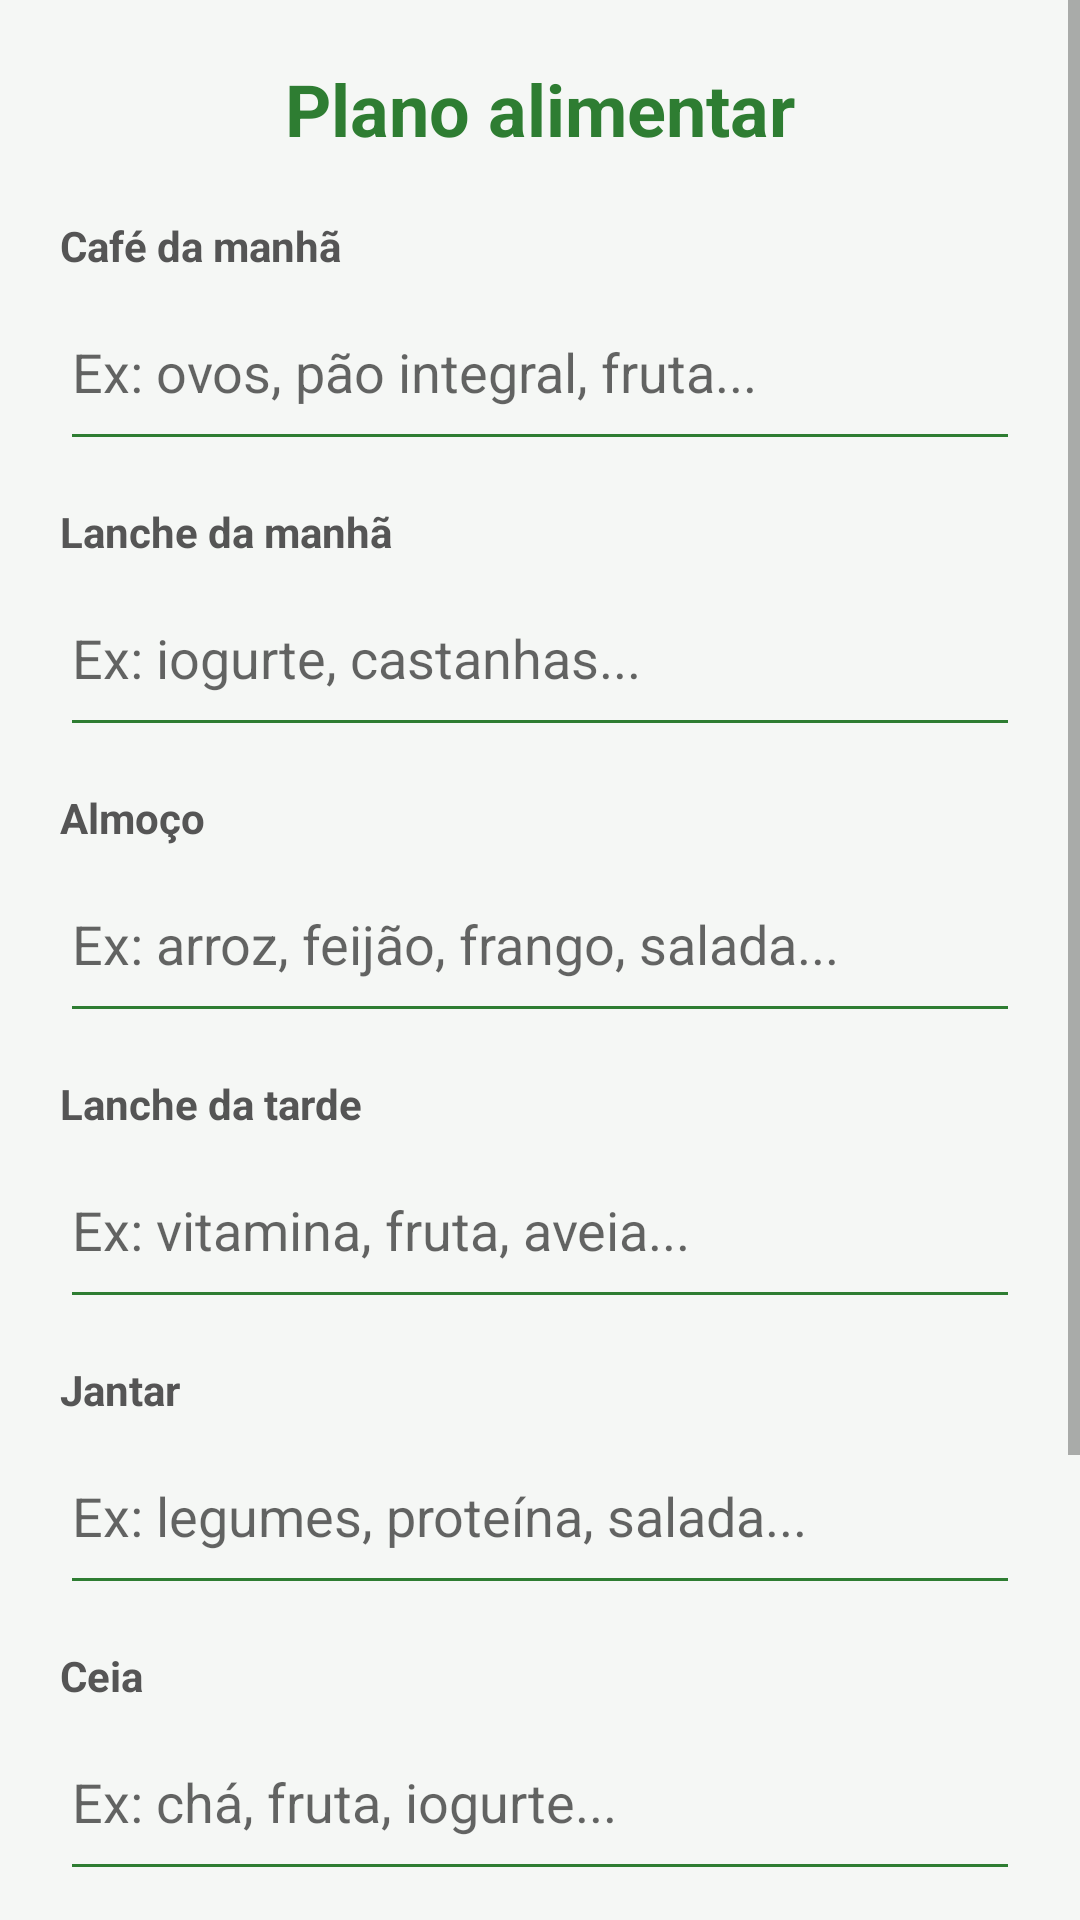

Produce the Android XML layout that renders to this screen, including the resource entries it uses.
<!-- AndroidManifest.xml: application theme Theme.NutricionistaFirebase -->
<!-- res/layout/activity_plano_alimentar.xml -->
<?xml version="1.0" encoding="utf-8"?>
<ScrollView xmlns:android="http://schemas.android.com/apk/res/android"
    android:layout_width="match_parent"
    android:layout_height="match_parent"
    android:fitsSystemWindows="true"
    android:background="#F5F7F5">

    <LinearLayout
        android:layout_width="match_parent"
        android:layout_height="wrap_content"
        android:orientation="vertical"
        android:padding="20dp">

        <TextView
            android:id="@+id/txtTituloPlano"
            android:layout_width="match_parent"
            android:layout_height="wrap_content"
            android:text="Plano alimentar"
            android:textSize="24sp"
            android:textStyle="bold"
            android:textColor="#2E7D32"
            android:gravity="center"
            android:paddingBottom="20dp" />

        <TextView
            android:layout_width="match_parent"
            android:layout_height="wrap_content"
            android:text="Café da manhã"
            android:textColor="#555555"
            android:textStyle="bold" />

        <EditText
            android:id="@+id/edtCafeManha"
            android:layout_width="match_parent"
            android:layout_height="wrap_content"
            android:hint="Ex: ovos, pão integral, fruta..."
            android:inputType="textMultiLine"
            android:minLines="2"
            android:backgroundTint="#2E7D32"
            android:layout_marginBottom="14dp" />

        <TextView
            android:layout_width="match_parent"
            android:layout_height="wrap_content"
            android:text="Lanche da manhã"
            android:textColor="#555555"
            android:textStyle="bold" />

        <EditText
            android:id="@+id/edtLancheManha"
            android:layout_width="match_parent"
            android:layout_height="wrap_content"
            android:hint="Ex: iogurte, castanhas..."
            android:inputType="textMultiLine"
            android:minLines="2"
            android:backgroundTint="#2E7D32"
            android:layout_marginBottom="14dp" />

        <TextView
            android:layout_width="match_parent"
            android:layout_height="wrap_content"
            android:text="Almoço"
            android:textColor="#555555"
            android:textStyle="bold" />

        <EditText
            android:id="@+id/edtAlmoco"
            android:layout_width="match_parent"
            android:layout_height="wrap_content"
            android:hint="Ex: arroz, feijão, frango, salada..."
            android:inputType="textMultiLine"
            android:minLines="2"
            android:backgroundTint="#2E7D32"
            android:layout_marginBottom="14dp" />

        <TextView
            android:layout_width="match_parent"
            android:layout_height="wrap_content"
            android:text="Lanche da tarde"
            android:textColor="#555555"
            android:textStyle="bold" />

        <EditText
            android:id="@+id/edtLancheTarde"
            android:layout_width="match_parent"
            android:layout_height="wrap_content"
            android:hint="Ex: vitamina, fruta, aveia..."
            android:inputType="textMultiLine"
            android:minLines="2"
            android:backgroundTint="#2E7D32"
            android:layout_marginBottom="14dp" />

        <TextView
            android:layout_width="match_parent"
            android:layout_height="wrap_content"
            android:text="Jantar"
            android:textColor="#555555"
            android:textStyle="bold" />

        <EditText
            android:id="@+id/edtJantar"
            android:layout_width="match_parent"
            android:layout_height="wrap_content"
            android:hint="Ex: legumes, proteína, salada..."
            android:inputType="textMultiLine"
            android:minLines="2"
            android:backgroundTint="#2E7D32"
            android:layout_marginBottom="14dp" />

        <TextView
            android:layout_width="match_parent"
            android:layout_height="wrap_content"
            android:text="Ceia"
            android:textColor="#555555"
            android:textStyle="bold" />

        <EditText
            android:id="@+id/edtCeia"
            android:layout_width="match_parent"
            android:layout_height="wrap_content"
            android:hint="Ex: chá, fruta, iogurte..."
            android:inputType="textMultiLine"
            android:minLines="2"
            android:backgroundTint="#2E7D32"
            android:layout_marginBottom="14dp" />

        <TextView
            android:layout_width="match_parent"
            android:layout_height="wrap_content"
            android:text="Observações"
            android:textColor="#555555"
            android:textStyle="bold" />

        <EditText
            android:id="@+id/edtObservacoesPlano"
            android:layout_width="match_parent"
            android:layout_height="wrap_content"
            android:hint="Restrições, preferências, orientações..."
            android:inputType="textMultiLine"
            android:minLines="3"
            android:backgroundTint="#2E7D32"
            android:layout_marginBottom="22dp" />

        <Button
            android:layout_width="match_parent"
            android:layout_height="56dp"
            android:text="Salvar Plano Alimentar"
            android:textStyle="bold"
            android:textColor="#FFFFFF"
            android:textSize="16sp"
            android:onClick="SalvarPlanoClique"
            android:backgroundTint="#2E7D32" />

    </LinearLayout>
</ScrollView>
<!-- resources referenced by this layout -->
<resources>
  <style name="Theme.NutricionistaFirebase" parent="Theme.MaterialComponents.DayNight.DarkActionBar">
          <item name="colorPrimary">@color/colorPrimary</item>
          <item name="colorPrimaryVariant">@color/colorPrimaryVariant</item>
          <item name="colorOnPrimary">@color/colorOnPrimary</item>
          <item name="colorSecondary">@color/colorSecondary</item>
          <item name="colorOnSecondary">@color/colorOnSecondary</item>
          <item name="android:statusBarColor">?attr/colorPrimaryVariant</item>
      </style>
  <color name="colorPrimary">#2E7D32</color>
  <color name="colorPrimaryVariant">#1B5E20</color>
  <color name="colorOnPrimary">#FFFFFF</color>
  <color name="colorSecondary">#F57F17</color>
  <color name="colorOnSecondary">#FFFFFF</color>
</resources>
